Run: headless pygame with SDL's dummy video driver; simulated clock (each Clock.tick advances the game by its frame time, no real sleeping); random seed 0; keys injected as events and as key.get_pressed() state; mouse plan: one left click at the window centre at the start of phase 2, then a move to the lower-right quarter at the start of phase 3.
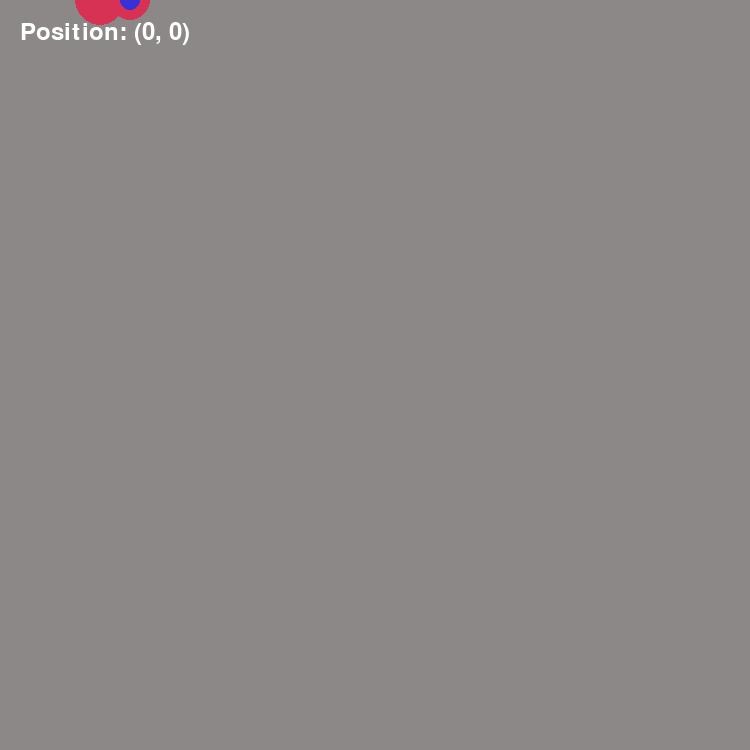
Frame 1 of 4 · flips 1–60 · no input
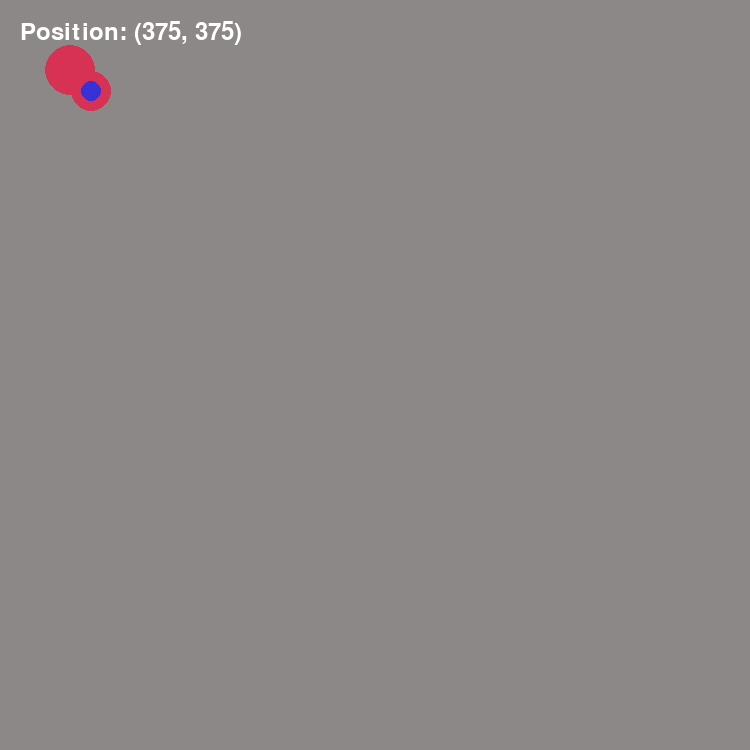
Frame 2 of 4 · flips 61–180 · clicked the window centre · tapped SPACE, RETURN · held RIGHT (→), D
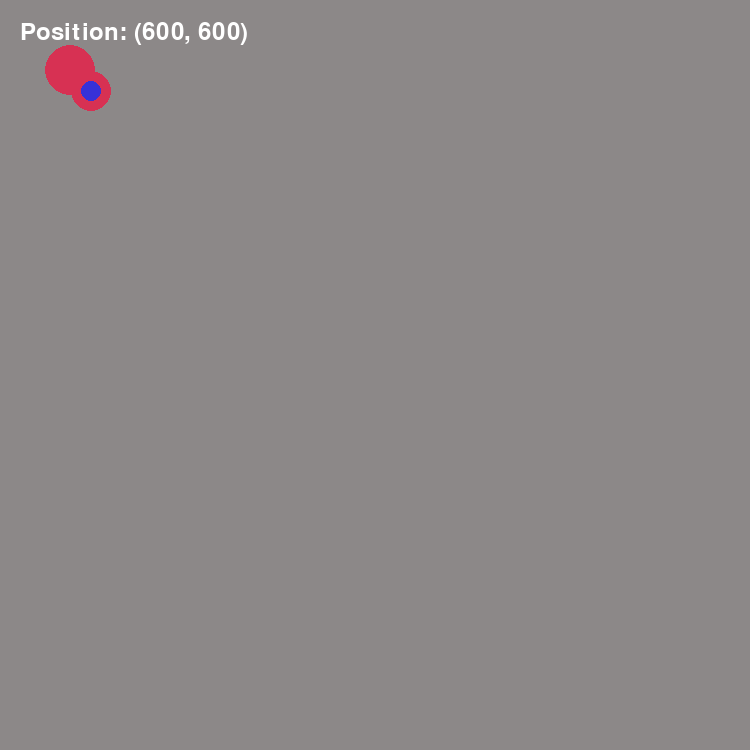
Frame 3 of 4 · flips 181–300 · moved the mouse to the lower-right quarter · held DOWN (↓), S
Frame 4 of 4 · flips 301–420 · held LEFT (←), A, UP (↑), W · screen unchanged from frame 3, image omitted

The pygame program that drew these frames:

import sys

import pygame
import pygame.locals

from math import sin, cos, tan, atan

WIDTH, HEIGHT = 750, 750

# # Set up the font for displaying text
 
class Bullet:
    def __init__(self, surface: pygame.Surface, x: float, y: float, m_x: float, m_y: float):
        self.surface = surface
        self.x = x
        self.y = y
        self.vx = 0
        self.vy = 0
        self.m_x = m_x
        self.m_y = m_y

    def update(self) -> None:

        vector_x = self.m_x - self.x
        vector_y = self.m_y - self.y
        v_mag = (vector_x**2 + vector_y**2)**0.5
        keys_held = pygame.key.get_pressed()

        if keys_held[pygame.K_SPACE]:
             self.vx = v_mag / vector_x
             if vector_y == 0:
                self.vy = 0
             else:
                cself.vy = v_mag / vector_y
             
        self.x += self.vx 
        self.y += self.vy 

    def display(self) -> None:
        pygame.draw.circle(self.surface, "#3731d7", (self.x, self.y), 10)
        # vx = 0
        # vy = 0

        # keys_held = pygame.key.get_pressed()

        # if keys_held[pygame.K_RIGHT]:
        #      vx = 5

        # shot_x += vx

        # pygame.draw.circle(screen, "#313cd7", (shot_x, shot_y), 10)
 
def main():
    fps = 60
    fps_clock = pygame.time.Clock()
    pygame.init()
    screen = pygame.display.set_mode((WIDTH, HEIGHT))

    font = pygame.font.SysFont(None, 36)

    while True:
        screen.fill("#8C8888")

        # up_pressed = False
        # down_pressed = False

        for event in pygame.event.get():
            if event.type == pygame.locals.QUIT:
                pygame.quit()
                sys.exit()
            # elif event.type == pygame.KEYDOWN:
            #     if event.key == pygame.K_UP:
            #         up_pressed = True
            #         down_pressed = False
            #     elif event.key == pygame.K_DOWN:
            #         up_pressed = False
            #         down_pressed = True

        # # Get the current mouse position
        x, y = pygame.mouse.get_pos()

        # # Render the mouse position text
        text = font.render(f'Position: ({x}, {y})', True, "#ffffff")

        # # Draw the text on the screen
        screen.blit(text, (20, 20))

        if x <= 0:
            x = 1
        elif x >= 750:
            x = 750
        
        if y >= 750:
            y = 750
        angle = atan(y/x)
        
        pygame.draw.circle(screen, "#d73153", (130 * cos(angle), 130 * sin(angle)), 20)
        pygame.draw.circle(screen, "#d73153", (100 * cos(angle), 100 * sin(angle)), 25)


        shot_x = 130 * cos(angle)
        shot_y = 130 * sin(angle)
        projectile = Bullet(screen, shot_x, shot_y, x, y)

        projectile.update()
        projectile.display()

        '''split'''

        # if up_pressed:
        #     pygame.draw.circle(screen, "#d73153", (705, 705), 40)
        # elif down_pressed:
        #     pygame.draw.circle(screen, "#d73153", (705, 45), 40)

        # Update the display
        pygame.display.flip()
        fps_clock.tick(fps)


if __name__ == "__main__":
    main()
